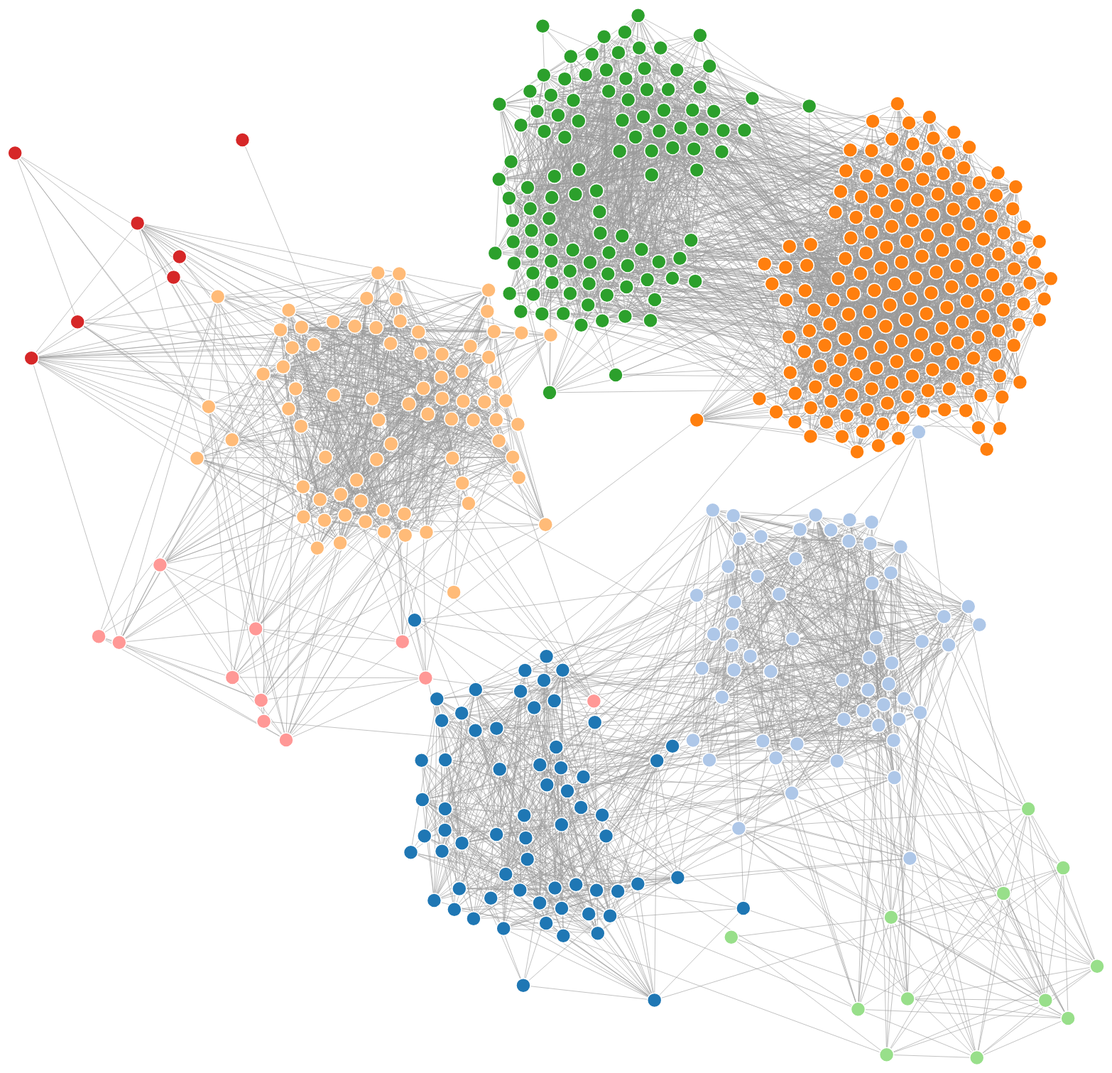
D3 v4 page, settled after 480 driven frames (8 s of simulated time); the page loaded 1 data file(s).


// ── plot.js
//var d3 = require("d3");
//const jsdom = require("jsdom");
//const {JSDOM} = jsdom;
//var document = new JSDOM().window.document;

//var svg = d3.select(document.body).append("svg"),

var svg = d3.select("svg"),
    width = +svg.attr("width"),
    height = +svg.attr("height");

var color = d3.scaleOrdinal(d3.schemeCategory20);

var spread = d3.forceSimulation()
    .force("charge", d3.forceManyBody().strength(20))
    .force("center", d3.forceCenter(width / 2, height / 2))
    .force("collide", d3.forceCollide(15));



d3.json("graph.json", function(error, graph) {
  if (error) throw error;

  var link = svg.append("g")
      .attr("class", "links")
    .selectAll("line")
    .data(graph.links)
    .enter().append("line")
      .attr("stroke-width", function(d) { return 1; })
      .attr("color", function(d) { return d.isBridge ? d3.color("cyan"):d3.color("gray") });

  var node = svg.append("g")
      .attr("class", "nodes")
    .selectAll("circle")
    .data(graph.nodes)
    .enter().append("circle")
      .attr("r", 10)
      .attr("fill", function(d) { return color(d.group); })
      .call(d3.drag()
          .on("start", dragstarted)
          .on("drag", dragged)
          .on("end", dragended));

  node.append("title")
      .text(function(d) { return d.id; });

  spread
      .nodes(graph.nodes)
      .on("tick", ticked);

  spread
      .force("link", d3.forceLink().id(d=>d.id).distance(250)
      .links(graph.links.filter(d=>!d.isBridge)));

  spread
      .force("link2", d3.forceLink().id(d=>d.id).distance(500)
      .links(graph.links.filter(d=>d.isBridge)));

  function ticked() {
    link
        .attr("x1", function(d) { return d.source.x; })
        .attr("y1", function(d) { return d.source.y; })
        .attr("x2", function(d) { return d.target.x; })
        .attr("y2", function(d) { return d.target.y; });

    node
        .attr("cx", function(d) { return d.x; })
        .attr("cy", function(d) { return d.y; });
  }
});

function dragstarted(d) {
  if (!d3.event.active) spread.alphaTarget(0.3).restart();
  d.fx = d.x;
  d.fy = d.y;
}

function dragged(d) {
  d.fx = d3.event.x;
  d.fy = d3.event.y;
}

function dragended(d) {
  if (!d3.event.active) spread.alphaTarget(0);
  d.fx = null;
  d.fy = null;
}




### data: graph.json
{
 "nodes": [
  {
   "id": "0",
   "x": 102.8,
   "y": 596.5,
   "group": 5
  },
  {
   "id": "1",
   "x": 702.3,
   "y": 533.4,
   "group": 7
  },
  {
   "id": "2",
   "x": 516.8,
   "y": -648.3,
   "group": 0
  },
  {
   "id": "3",
   "x": 677.3,
   "y": -798.4,
   "group": 0
  },
  {
   "id": "4",
   "x": -676.3,
   "y": -123.6,
   "group": 3
  },
  {
   "id": "5",
   "x": -5.564,
   "y": 699.2,
   "group": 5
  },
  {
   "id": "6",
   "x": 549.4,
   "y": -623.5,
   "group": 0
  },
  {
   "id": "7",
   "x": 147.0,
   "y": -1144.0,
   "group": 1
  },
  "... 504 more items"
 ],
 "links": [
  {
   "source": "0",
   "target": "12",
   "isBridge": false
  },
  {
   "source": "0",
   "target": "165",
   "isBridge": false
  },
  {
   "source": "0",
   "target": "176",
   "isBridge": true
  },
  {
   "source": "0",
   "target": "233",
   "isBridge": true
  },
  {
   "source": "0",
   "target": "265",
   "isBridge": false
  },
  {
   "source": "0",
   "target": "301",
   "isBridge": true
  },
  {
   "source": "0",
   "target": "339",
   "isBridge": false
  },
  {
   "source": "0",
   "target": "421",
   "isBridge": true
  },
  "... 4,600 more items"
 ]
}